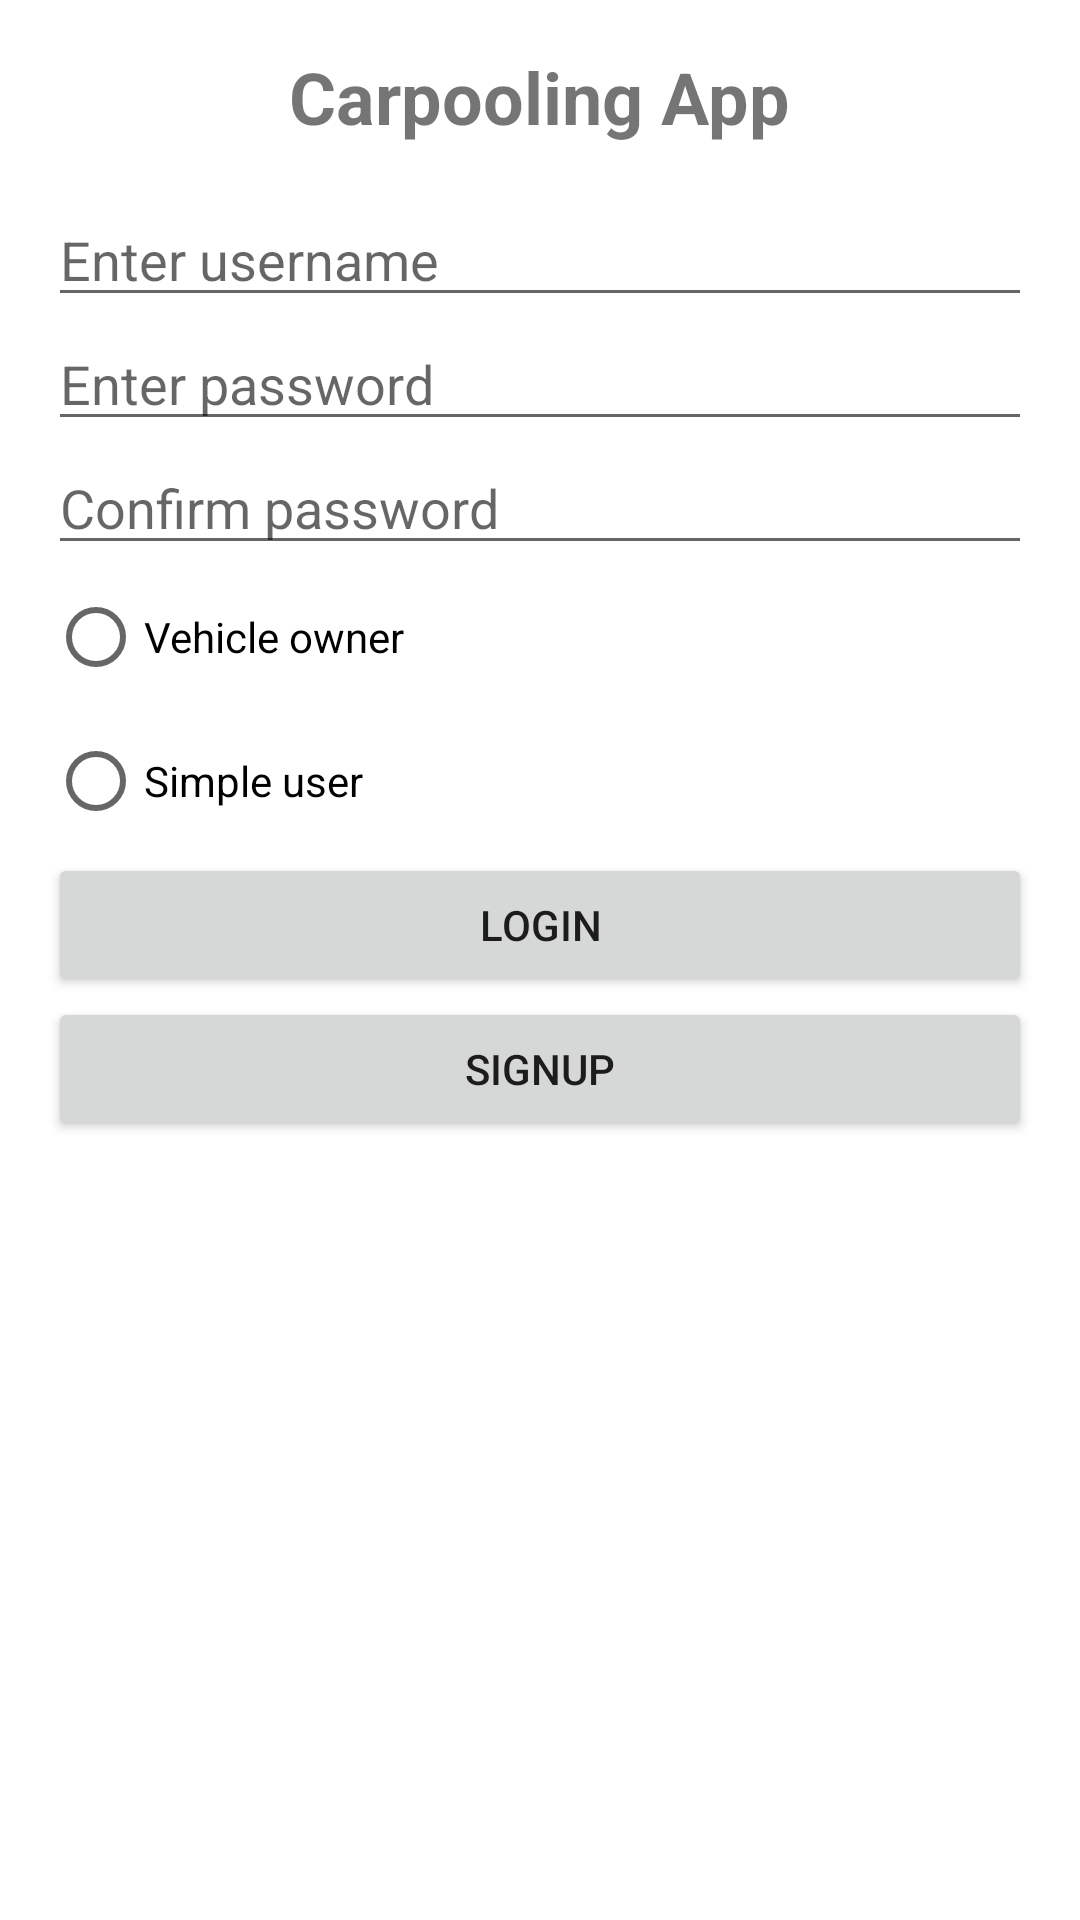

This screen was rendered from an Android layout file. Write that file and the resources it references.
<!-- AndroidManifest.xml: application theme Theme.Lab3 -->
<!-- res/layout/activity_main.xml -->
<?xml version="1.0" encoding="utf-8"?>
<LinearLayout
    xmlns:android="http://schemas.android.com/apk/res/android"
    android:layout_width="match_parent"
    android:layout_height="match_parent"
    android:orientation="vertical"
    android:padding="16dp">

    
    <TextView
        android:layout_width="wrap_content"
        android:layout_height="wrap_content"
        android:text="Carpooling App"
        android:textSize="24sp"
        android:textStyle="bold"
        android:layout_gravity="center"/>

    
    <Space
        android:layout_width="match_parent"
        android:layout_height="16dp"/>

    
    <EditText
        android:id="@+id/usernameEditText"
        android:layout_width="match_parent"
        android:layout_height="wrap_content"
        android:hint="Enter username"/>

    
    <EditText
        android:id="@+id/passwordEditText"
        android:layout_width="match_parent"
        android:layout_height="wrap_content"
        android:hint="Enter password"
        android:inputType="textPassword"/>

    <EditText
        android:id="@+id/confirmPasswordEditText"
        android:layout_width="match_parent"
        android:layout_height="wrap_content"
        android:hint="Confirm password"
        android:inputType="textPassword"/>
    
    <RadioGroup
        android:id="@+id/userTypeRadioGroup"
        android:layout_width="match_parent"
        android:layout_height="wrap_content">

        
        <RadioButton
            android:id="@+id/ownerRadioButton"
            android:layout_width="wrap_content"
            android:layout_height="wrap_content"
            android:text="Vehicle owner"/>

        
        <RadioButton
            android:id="@+id/userRadioButton"
            android:layout_width="wrap_content"
            android:layout_height="wrap_content"
            android:text="Simple user"/>
    </RadioGroup>

    
    <Button
        android:id="@+id/loginButton"
        android:layout_width="match_parent"
        android:layout_height="wrap_content"
        android:text="Login"/>

    
    <Button
        android:id="@+id/signupButton"
        android:layout_width="match_parent"
        android:layout_height="wrap_content"
        android:text="Signup"/>
</LinearLayout>
<!-- resources referenced by this layout -->
<resources>
  <style name="Theme.Lab3" parent="Theme.MaterialComponents.DayNight.DarkActionBar">
          
          <item name="colorPrimary">@color/purple_500</item>
          <item name="colorPrimaryVariant">@color/purple_700</item>
          <item name="colorOnPrimary">@color/white</item>
          
          <item name="colorSecondary">@color/teal_200</item>
          <item name="colorSecondaryVariant">@color/teal_700</item>
          <item name="colorOnSecondary">@color/black</item>
          
          <item name="android:statusBarColor">?attr/colorPrimaryVariant</item>
          
      </style>
  <!-- not gathered from this repository: default colours our renderer supplied (Android Studio template values) -->
  <color name="purple_500">#FF6200EE</color>
  <color name="purple_700">#FF3700B3</color>
  <color name="teal_200">#FF03DAC5</color>
  <color name="teal_700">#FF018786</color>
  <color name="black">#FF000000</color>
  <color name="white">#FFFFFFFF</color>
</resources>
